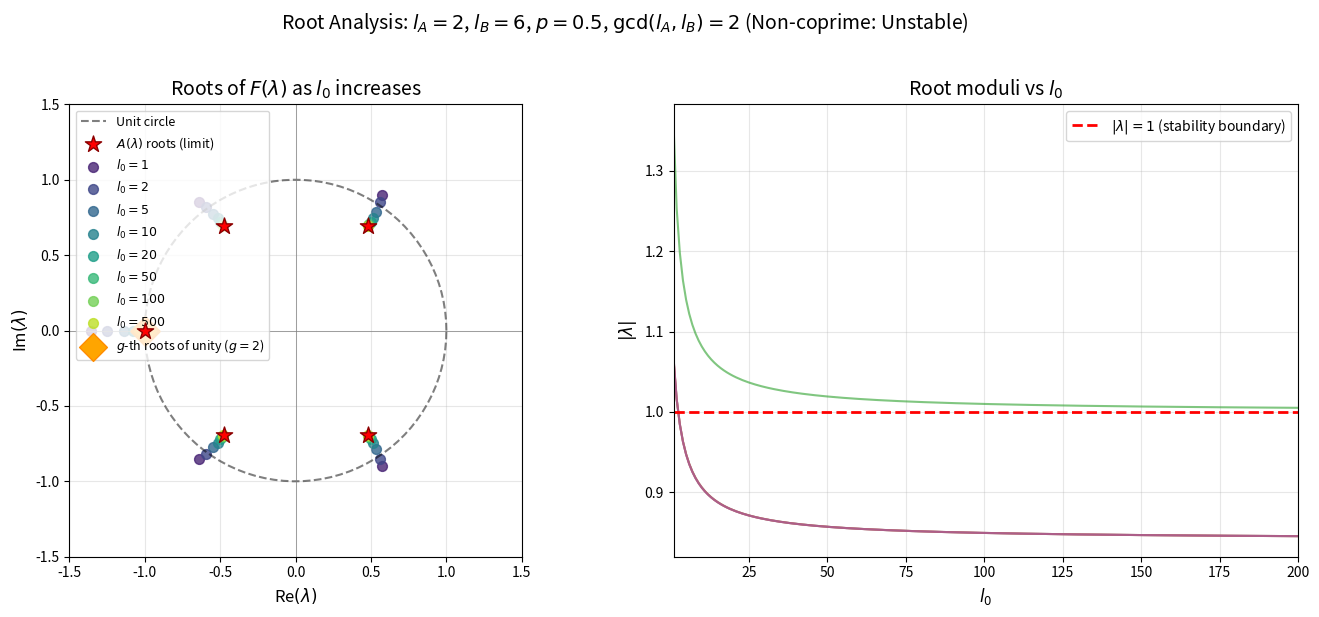

Source code (Python):
import numpy as np
import matplotlib.pyplot as plt
from numpy.polynomial import polynomial as P

# Parameters
l_A, l_B = 2, 6
p = 0.5
q = 1 - p
g = np.gcd(l_A, l_B)  # g = 2

def get_A_coeffs():
    """
    A(λ) = λ^{l_B-1} + Σ_{m=1}^{l_A-1} λ^{l_B-1-m} + q·Σ_{m=l_A}^{l_B-1} λ^{l_B-1-m}
    """
    coeffs = [0] * l_B  # coefficients for λ^0 to λ^{l_B-1}
    coeffs[l_B - 1] = 1  # λ^{l_B-1}
    for m in range(1, l_A):
        coeffs[l_B - 1 - m] += 1
    for m in range(l_A, l_B):
        coeffs[l_B - 1 - m] += q
    return coeffs

def get_F_coeffs(l_0):
    """
    F(λ) = (l_0+1)λ^{l_B-1} + Σ_{m=1}^{l_A-1}(l_0+m+1)λ^{l_B-1-m} 
           + q·Σ_{m=l_A}^{l_B-1}(l_0+m+1)λ^{l_B-1-m}
    """
    coeffs = [0] * l_B
    coeffs[l_B - 1] = l_0 + 1
    for m in range(1, l_A):
        coeffs[l_B - 1 - m] += (l_0 + m + 1)
    for m in range(l_A, l_B):
        coeffs[l_B - 1 - m] += q * (l_0 + m + 1)
    return coeffs

# Get roots of A(λ)
A_coeffs = get_A_coeffs()
A_roots = np.roots(A_coeffs[::-1])

# Get roots of F(λ) for different l_0 values
l_0_values = [1, 2, 5, 10, 20, 50, 100, 500]
colors = plt.cm.viridis(np.linspace(0.1, 0.9, len(l_0_values)))

# Create figure
fig, axes = plt.subplots(1, 2, figsize=(14, 6))

# ============== Left plot: Root trajectories ==============
ax1 = axes[0]

# Draw unit circle
theta = np.linspace(0, 2*np.pi, 100)
ax1.plot(np.cos(theta), np.sin(theta), 'k--', alpha=0.5, label='Unit circle')

# Draw A(λ) roots
ax1.scatter(A_roots.real, A_roots.imag, s=150, c='red', marker='*', 
            zorder=10, label=r'$A(\lambda)$ roots (limit)', edgecolors='darkred')

# Draw F(λ) roots for each l_0
for i, l_0 in enumerate(l_0_values):
    F_coeffs = get_F_coeffs(l_0)
    F_roots = np.roots(F_coeffs[::-1])
    ax1.scatter(F_roots.real, F_roots.imag, s=50, c=[colors[i]], 
                marker='o', alpha=0.8, label=f'$l_0={l_0}$')

# Draw g-th roots of unity (the critical ones on unit circle)
if g > 1:
    for k in range(1, g):
        omega = np.exp(2j * np.pi * k / g)
        ax1.scatter(omega.real, omega.imag, s=200, c='orange', marker='D',
                    zorder=5, edgecolors='darkorange', linewidths=2)
    ax1.scatter([], [], s=200, c='orange', marker='D', 
                label=f'$g$-th roots of unity ($g={g}$)', edgecolors='darkorange')

ax1.set_xlim(-1.5, 1.5)
ax1.set_ylim(-1.5, 1.5)
ax1.set_aspect('equal')
ax1.axhline(y=0, color='gray', linewidth=0.5)
ax1.axvline(x=0, color='gray', linewidth=0.5)
ax1.set_xlabel(r'Re$(\lambda)$', fontsize=12)
ax1.set_ylabel(r'Im$(\lambda)$', fontsize=12)
ax1.set_title(r'Roots of $F(\lambda)$ as $l_0$ increases', fontsize=14)
ax1.legend(loc='upper left', fontsize=9)
ax1.grid(True, alpha=0.3)

# ============== Right plot: |λ| vs l_0 ==============
ax2 = axes[1]

l_0_range = np.arange(1, 201)
max_modulus = []
all_moduli = []

for l_0 in l_0_range:
    F_coeffs = get_F_coeffs(l_0)
    F_roots = np.roots(F_coeffs[::-1])
    moduli = np.abs(F_roots)
    max_modulus.append(np.max(moduli))
    all_moduli.append(moduli)

all_moduli = np.array(all_moduli)

# Plot each root's modulus trajectory
for j in range(l_B - 1):
    ax2.plot(l_0_range, all_moduli[:, j], alpha=0.6, linewidth=1.5)

ax2.axhline(y=1, color='red', linestyle='--', linewidth=2, label='$|\\lambda|=1$ (stability boundary)')
ax2.set_xlabel(r'$l_0$', fontsize=12)
ax2.set_ylabel(r'$|\lambda|$', fontsize=12)
ax2.set_title(r'Root moduli vs $l_0$', fontsize=14)
ax2.legend(fontsize=10)
ax2.grid(True, alpha=0.3)
ax2.set_xlim(1, 200)

# Add caption
fig.suptitle(f'Root Analysis: $l_A={l_A}$, $l_B={l_B}$, $p={p}$, $\\gcd(l_A,l_B)={g}$ (Non-coprime: Unstable)', 
             fontsize=14, y=1.02)

plt.tight_layout()
plt.savefig('root_trajectory.png', dpi=150, bbox_inches='tight')
plt.show()

print(f"Parameters: l_A={l_A}, l_B={l_B}, p={p}, gcd={g}")
print(f"\nA(λ) roots: {A_roots}")
print(f"|A roots|: {np.abs(A_roots)}")
print(f"\nFor l_0=100, F(λ) roots: {np.roots(get_F_coeffs(100)[::-1])}")
print(f"Max |root|: {max_modulus[-1]:.6f}")